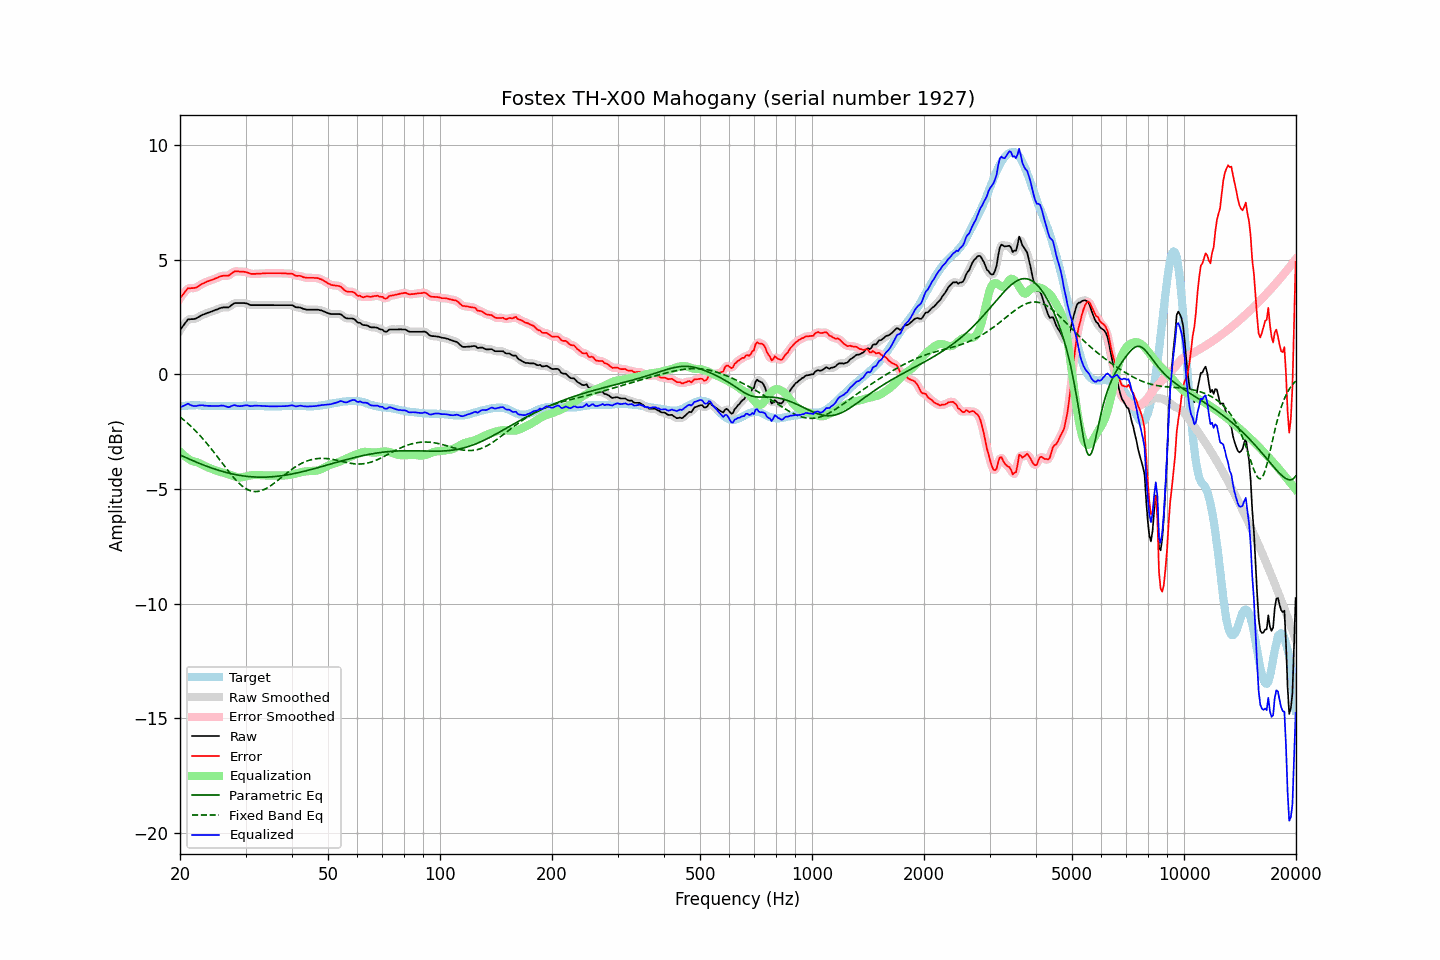

The file beside this chart, header and first rows:
frequency, raw, error, smoothed, error_smoothed, equalization, parametric_eq, fixed_band_eq, equalized_raw, equalized_smoothed, target
20.00, 1.93, 3.32, 1.92, 3.31, -3.36, -3.51, -1.86, -1.43, -1.44, -1.39
20.20, 2.03, 3.41, 2.03, 3.42, -3.44, -3.54, -1.91, -1.41, -1.40, -1.38
20.40, 2.12, 3.49, 2.13, 3.51, -3.50, -3.58, -1.97, -1.38, -1.37, -1.37
20.61, 2.22, 3.59, 2.22, 3.59, -3.56, -3.61, -2.03, -1.35, -1.34, -1.37
20.81, 2.31, 3.67, 2.31, 3.67, -3.62, -3.64, -2.09, -1.31, -1.31, -1.36
21.02, 2.40, 3.76, 2.37, 3.73, -3.67, -3.67, -2.15, -1.27, -1.30, -1.36
21.23, 2.40, 3.75, 2.41, 3.76, -3.72, -3.70, -2.21, -1.32, -1.31, -1.35
21.44, 2.41, 3.76, 2.41, 3.77, -3.76, -3.73, -2.28, -1.35, -1.35, -1.35
21.66, 2.41, 3.76, 2.41, 3.76, -3.78, -3.76, -2.34, -1.37, -1.37, -1.35
21.87, 2.42, 3.77, 2.42, 3.77, -3.80, -3.79, -2.41, -1.38, -1.38, -1.35
22.09, 2.44, 3.78, 2.44, 3.79, -3.82, -3.82, -2.48, -1.38, -1.38, -1.34
22.31, 2.48, 3.82, 2.48, 3.82, -3.84, -3.85, -2.56, -1.36, -1.37, -1.34
22.54, 2.52, 3.87, 2.52, 3.87, -3.87, -3.88, -2.63, -1.35, -1.35, -1.35
22.76, 2.56, 3.92, 2.56, 3.92, -3.90, -3.91, -2.71, -1.35, -1.35, -1.36
22.99, 2.60, 3.96, 2.59, 3.96, -3.94, -3.94, -2.79, -1.34, -1.35, -1.36
23.22, 2.62, 3.98, 2.62, 3.99, -3.98, -3.96, -2.87, -1.36, -1.36, -1.36
23.45, 2.65, 4.02, 2.65, 4.02, -4.01, -3.99, -2.95, -1.37, -1.36, -1.37
23.69, 2.68, 4.05, 2.68, 4.05, -4.05, -4.02, -3.03, -1.37, -1.37, -1.37
23.92, 2.70, 4.07, 2.70, 4.07, -4.07, -4.04, -3.12, -1.38, -1.37, -1.37
24.16, 2.73, 4.10, 2.73, 4.10, -4.10, -4.07, -3.21, -1.37, -1.38, -1.37
24.40, 2.75, 4.12, 2.75, 4.12, -4.13, -4.09, -3.30, -1.38, -1.38, -1.37
24.65, 2.78, 4.15, 2.78, 4.15, -4.16, -4.11, -3.39, -1.38, -1.38, -1.37
24.89, 2.81, 4.18, 2.80, 4.18, -4.19, -4.14, -3.48, -1.38, -1.38, -1.37
25.14, 2.83, 4.20, 2.83, 4.21, -4.21, -4.16, -3.57, -1.38, -1.38, -1.37
25.39, 2.86, 4.24, 2.86, 4.24, -4.23, -4.18, -3.66, -1.37, -1.37, -1.38
25.65, 2.89, 4.27, 2.89, 4.27, -4.25, -4.20, -3.75, -1.36, -1.36, -1.38
25.91, 2.91, 4.29, 2.91, 4.29, -4.27, -4.22, -3.85, -1.36, -1.36, -1.38
26.16, 2.92, 4.30, 2.92, 4.30, -4.28, -4.24, -3.94, -1.36, -1.37, -1.38
26.43, 2.92, 4.30, 2.92, 4.30, -4.30, -4.26, -4.03, -1.38, -1.39, -1.38
26.69, 2.92, 4.30, 2.92, 4.30, -4.32, -4.28, -4.12, -1.41, -1.41, -1.38
26.96, 2.92, 4.30, 2.93, 4.31, -4.35, -4.30, -4.21, -1.43, -1.42, -1.38
27.23, 2.96, 4.34, 2.96, 4.35, -4.37, -4.32, -4.30, -1.42, -1.41, -1.38
27.50, 3.02, 4.40, 3.02, 4.40, -4.40, -4.33, -4.39, -1.38, -1.38, -1.38
27.77, 3.07, 4.45, 3.07, 4.45, -4.42, -4.35, -4.47, -1.36, -1.36, -1.38
28.05, 3.11, 4.49, 3.10, 4.48, -4.45, -4.36, -4.55, -1.34, -1.35, -1.38
28.33, 3.11, 4.49, 3.11, 4.49, -4.47, -4.38, -4.63, -1.36, -1.36, -1.38
28.62, 3.11, 4.49, 3.11, 4.49, -4.49, -4.39, -4.70, -1.38, -1.38, -1.38
28.90, 3.11, 4.48, 3.11, 4.48, -4.49, -4.40, -4.77, -1.39, -1.39, -1.37
29.19, 3.11, 4.48, 3.11, 4.48, -4.49, -4.41, -4.83, -1.38, -1.38, -1.37
29.48, 3.11, 4.48, 3.11, 4.48, -4.48, -4.42, -4.89, -1.37, -1.37, -1.37
29.78, 3.11, 4.47, 3.11, 4.47, -4.46, -4.43, -4.94, -1.35, -1.36, -1.36
30.08, 3.10, 4.46, 3.10, 4.46, -4.45, -4.44, -4.98, -1.35, -1.35, -1.36
30.38, 3.08, 4.44, 3.07, 4.44, -4.43, -4.45, -5.02, -1.35, -1.36, -1.36
30.68, 3.05, 4.41, 3.05, 4.41, -4.42, -4.46, -5.05, -1.37, -1.37, -1.36
30.99, 3.02, 4.38, 3.03, 4.39, -4.40, -4.46, -5.08, -1.38, -1.38, -1.36
31.30, 3.02, 4.38, 3.02, 4.38, -4.39, -4.47, -5.10, -1.37, -1.38, -1.36
31.61, 3.02, 4.38, 3.02, 4.38, -4.39, -4.47, -5.11, -1.37, -1.37, -1.36
31.93, 3.02, 4.38, 3.02, 4.38, -4.38, -4.48, -5.11, -1.36, -1.36, -1.36
32.24, 3.02, 4.39, 3.02, 4.39, -4.38, -4.48, -5.11, -1.36, -1.36, -1.37
32.57, 3.02, 4.39, 3.02, 4.39, -4.39, -4.48, -5.10, -1.37, -1.37, -1.37
32.89, 3.02, 4.39, 3.02, 4.39, -4.39, -4.48, -5.08, -1.37, -1.37, -1.37
33.22, 3.02, 4.40, 3.02, 4.40, -4.40, -4.48, -5.06, -1.38, -1.38, -1.38
33.55, 3.02, 4.40, 3.02, 4.40, -4.40, -4.48, -5.03, -1.38, -1.38, -1.38
33.89, 3.02, 4.41, 3.02, 4.41, -4.41, -4.48, -5.00, -1.39, -1.39, -1.39
34.23, 3.02, 4.41, 3.02, 4.41, -4.41, -4.48, -4.96, -1.39, -1.39, -1.39
34.57, 3.02, 4.41, 3.02, 4.41, -4.41, -4.47, -4.92, -1.39, -1.39, -1.39
34.92, 3.02, 4.41, 3.02, 4.41, -4.41, -4.47, -4.87, -1.39, -1.39, -1.39
35.27, 3.02, 4.41, 3.02, 4.41, -4.41, -4.47, -4.83, -1.39, -1.39, -1.39
35.62, 3.02, 4.41, 3.02, 4.41, -4.41, -4.46, -4.77, -1.39, -1.39, -1.39
35.97, 3.02, 4.41, 3.02, 4.41, -4.41, -4.45, -4.72, -1.39, -1.39, -1.39
... 635 more rows
